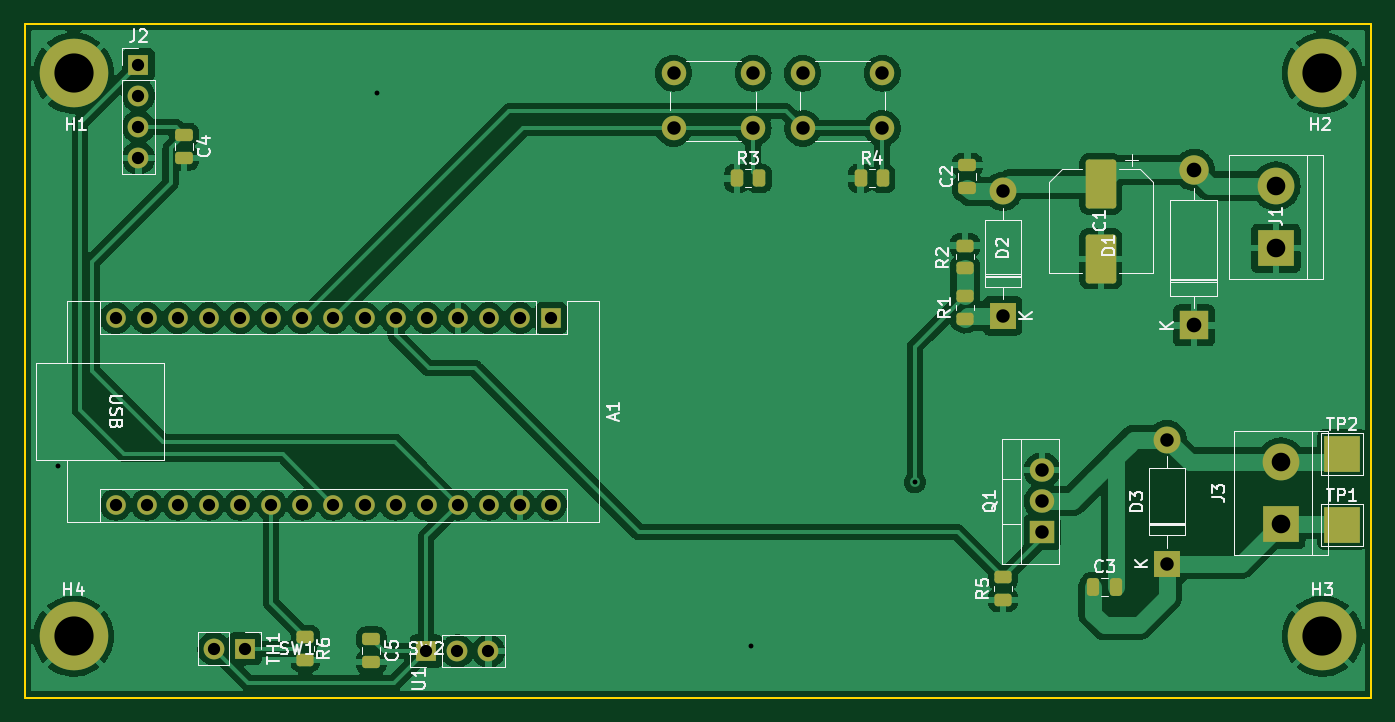
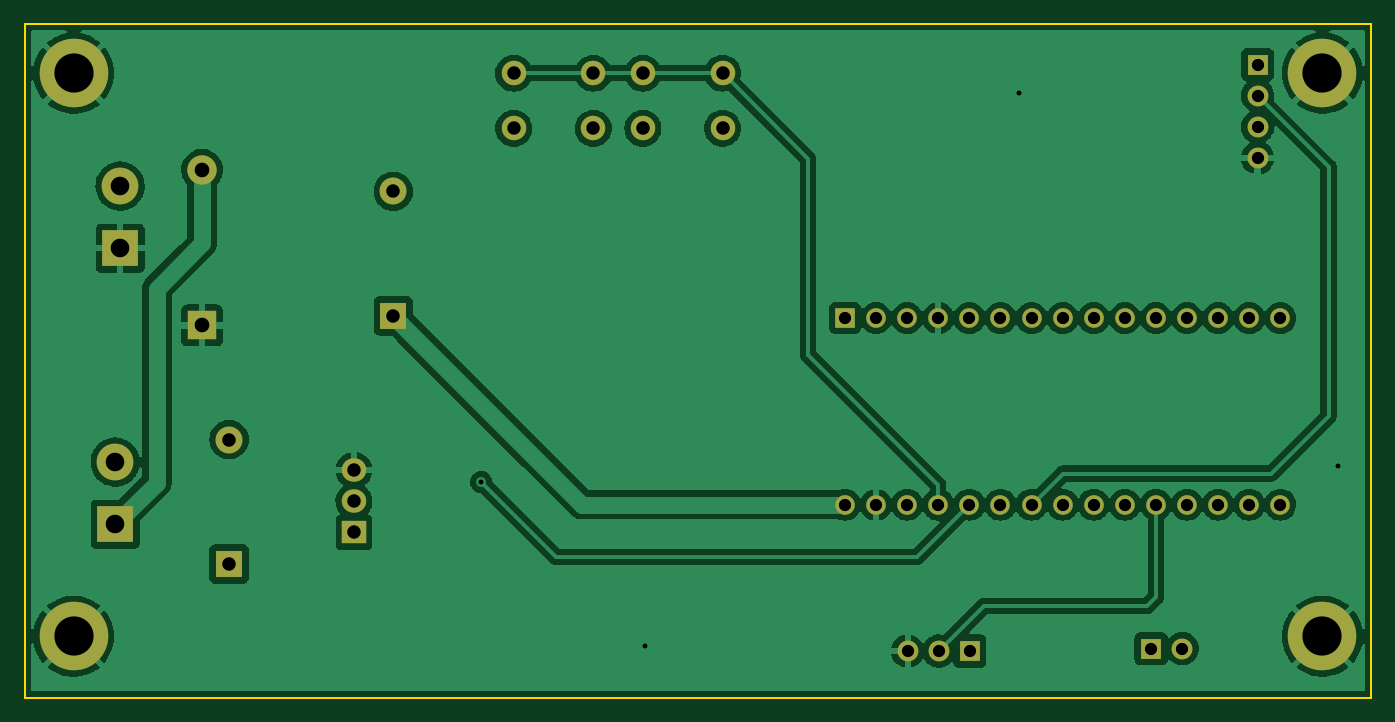
Circuit board: 11 layer files. Board 110.0 x 55.0 mm.
- bottom_copper: Dolgoza-B_Cu.gbr (158677 bytes)
- bottom_mask: Dolgoza-B_Mask.gbr (2787 bytes)
- paste: Dolgoza-B_Paste.gbr (458 bytes)
- bottom_silk: Dolgoza-B_Silkscreen.gbr (459 bytes)
- outline: Dolgoza-Edge_Cuts.gbr (688 bytes)
- top_copper: Dolgoza-F_Cu.gbr (199097 bytes)
- top_mask: Dolgoza-F_Mask.gbr (4938 bytes)
- paste: Dolgoza-F_Paste.gbr (2518 bytes)
- top_silk: Dolgoza-F_Silkscreen.gbr (25484 bytes)
- drill: Dolgoza-NPTH.drl (284 bytes)
- drill: Dolgoza-PTH.drl (1716 bytes)

=== bottom_copper: Dolgoza-B_Cu.gbr (158677 bytes, source omitted) ===
=== bottom_mask: Dolgoza-B_Mask.gbr ===
%TF.GenerationSoftware,KiCad,Pcbnew,(6.0.9-0)*%
%TF.CreationDate,2023-03-02T20:06:06+01:00*%
%TF.ProjectId,Dolgoza,446f6c67-6f7a-4612-9e6b-696361645f70,rev?*%
%TF.SameCoordinates,Original*%
%TF.FileFunction,Soldermask,Bot*%
%TF.FilePolarity,Negative*%
%FSLAX46Y46*%
G04 Gerber Fmt 4.6, Leading zero omitted, Abs format (unit mm)*
G04 Created by KiCad (PCBNEW (6.0.9-0)) date 2023-03-02 20:06:06*
%MOMM*%
%LPD*%
G01*
G04 APERTURE LIST*
%ADD10C,2.000000*%
%ADD11R,1.700000X1.700000*%
%ADD12O,1.700000X1.700000*%
%ADD13R,2.000000X1.905000*%
%ADD14O,2.000000X1.905000*%
%ADD15R,3.000000X3.000000*%
%ADD16C,3.000000*%
%ADD17C,5.600000*%
%ADD18O,2.200000X2.200000*%
%ADD19R,2.200000X2.200000*%
%ADD20R,2.400000X2.400000*%
%ADD21O,2.400000X2.400000*%
%ADD22R,1.600000X1.600000*%
%ADD23O,1.600000X1.600000*%
G04 APERTURE END LIST*
D10*
%TO.C,SW2*%
X131550000Y-60500000D03*
X138050000Y-60500000D03*
X131550000Y-56000000D03*
X138050000Y-56000000D03*
%TD*%
%TO.C,SW1*%
X121000000Y-60500000D03*
X127500000Y-60500000D03*
X121000000Y-56000000D03*
X127500000Y-56000000D03*
%TD*%
D11*
%TO.C,U1*%
X100800000Y-103200000D03*
D12*
X103340000Y-103200000D03*
X105880000Y-103200000D03*
%TD*%
D11*
%TO.C,TH1*%
X86000000Y-103000000D03*
D12*
X83460000Y-103000000D03*
%TD*%
D13*
%TO.C,Q1*%
X151100000Y-93500000D03*
D14*
X151100000Y-90960000D03*
X151100000Y-88420000D03*
%TD*%
D15*
%TO.C,J3*%
X170600000Y-92840000D03*
D16*
X170600000Y-87760000D03*
%TD*%
D11*
%TO.C,J2*%
X77300000Y-55300000D03*
D12*
X77300000Y-57840000D03*
X77300000Y-60380000D03*
X77300000Y-62920000D03*
%TD*%
D16*
%TO.C,J1*%
X170200000Y-65220000D03*
D15*
X170200000Y-70300000D03*
%TD*%
D17*
%TO.C,H4*%
X72000000Y-102000000D03*
%TD*%
%TO.C,H3*%
X174000000Y-102000000D03*
%TD*%
%TO.C,H2*%
X174000000Y-56000000D03*
%TD*%
%TO.C,H1*%
X72000000Y-56000000D03*
%TD*%
D18*
%TO.C,D3*%
X161300000Y-85920000D03*
D19*
X161300000Y-96080000D03*
%TD*%
%TO.C,D2*%
X147880000Y-75820000D03*
D18*
X147880000Y-65660000D03*
%TD*%
D20*
%TO.C,D1*%
X163500000Y-76600000D03*
D21*
X163500000Y-63900000D03*
%TD*%
D22*
%TO.C,A1*%
X111000000Y-76000000D03*
D23*
X108460000Y-76000000D03*
X105920000Y-76000000D03*
X103380000Y-76000000D03*
X100840000Y-76000000D03*
X98300000Y-76000000D03*
X95760000Y-76000000D03*
X93220000Y-76000000D03*
X90680000Y-76000000D03*
X88140000Y-76000000D03*
X85600000Y-76000000D03*
X83060000Y-76000000D03*
X80520000Y-76000000D03*
X77980000Y-76000000D03*
X75440000Y-76000000D03*
X75440000Y-91240000D03*
X77980000Y-91240000D03*
X80520000Y-91240000D03*
X83060000Y-91240000D03*
X85600000Y-91240000D03*
X88140000Y-91240000D03*
X90680000Y-91240000D03*
X93220000Y-91240000D03*
X95760000Y-91240000D03*
X98300000Y-91240000D03*
X100840000Y-91240000D03*
X103380000Y-91240000D03*
X105920000Y-91240000D03*
X108460000Y-91240000D03*
X111000000Y-91240000D03*
%TD*%
M02*

=== paste: Dolgoza-B_Paste.gbr ===
%TF.GenerationSoftware,KiCad,Pcbnew,(6.0.9-0)*%
%TF.CreationDate,2023-03-02T20:06:06+01:00*%
%TF.ProjectId,Dolgoza,446f6c67-6f7a-4612-9e6b-696361645f70,rev?*%
%TF.SameCoordinates,Original*%
%TF.FileFunction,Paste,Bot*%
%TF.FilePolarity,Positive*%
%FSLAX46Y46*%
G04 Gerber Fmt 4.6, Leading zero omitted, Abs format (unit mm)*
G04 Created by KiCad (PCBNEW (6.0.9-0)) date 2023-03-02 20:06:06*
%MOMM*%
%LPD*%
G01*
G04 APERTURE LIST*
G04 APERTURE END LIST*
M02*

=== bottom_silk: Dolgoza-B_Silkscreen.gbr ===
%TF.GenerationSoftware,KiCad,Pcbnew,(6.0.9-0)*%
%TF.CreationDate,2023-03-02T20:06:06+01:00*%
%TF.ProjectId,Dolgoza,446f6c67-6f7a-4612-9e6b-696361645f70,rev?*%
%TF.SameCoordinates,Original*%
%TF.FileFunction,Legend,Bot*%
%TF.FilePolarity,Positive*%
%FSLAX46Y46*%
G04 Gerber Fmt 4.6, Leading zero omitted, Abs format (unit mm)*
G04 Created by KiCad (PCBNEW (6.0.9-0)) date 2023-03-02 20:06:06*
%MOMM*%
%LPD*%
G01*
G04 APERTURE LIST*
G04 APERTURE END LIST*
M02*

=== outline: Dolgoza-Edge_Cuts.gbr ===
%TF.GenerationSoftware,KiCad,Pcbnew,(6.0.9-0)*%
%TF.CreationDate,2023-03-02T20:06:06+01:00*%
%TF.ProjectId,Dolgoza,446f6c67-6f7a-4612-9e6b-696361645f70,rev?*%
%TF.SameCoordinates,Original*%
%TF.FileFunction,Profile,NP*%
%FSLAX46Y46*%
G04 Gerber Fmt 4.6, Leading zero omitted, Abs format (unit mm)*
G04 Created by KiCad (PCBNEW (6.0.9-0)) date 2023-03-02 20:06:06*
%MOMM*%
%LPD*%
G01*
G04 APERTURE LIST*
%TA.AperFunction,Profile*%
%ADD10C,0.200000*%
%TD*%
G04 APERTURE END LIST*
D10*
X178000000Y-107000000D02*
X68000000Y-107000000D01*
X68000000Y-107000000D02*
X68000000Y-52000000D01*
X68000000Y-52000000D02*
X178000000Y-52000000D01*
X178000000Y-52000000D02*
X178000000Y-107000000D01*
M02*

=== top_copper: Dolgoza-F_Cu.gbr (199097 bytes, source omitted) ===
=== top_mask: Dolgoza-F_Mask.gbr ===
%TF.GenerationSoftware,KiCad,Pcbnew,(6.0.9-0)*%
%TF.CreationDate,2023-03-02T20:06:06+01:00*%
%TF.ProjectId,Dolgoza,446f6c67-6f7a-4612-9e6b-696361645f70,rev?*%
%TF.SameCoordinates,Original*%
%TF.FileFunction,Soldermask,Top*%
%TF.FilePolarity,Negative*%
%FSLAX46Y46*%
G04 Gerber Fmt 4.6, Leading zero omitted, Abs format (unit mm)*
G04 Created by KiCad (PCBNEW (6.0.9-0)) date 2023-03-02 20:06:06*
%MOMM*%
%LPD*%
G01*
G04 APERTURE LIST*
G04 Aperture macros list*
%AMRoundRect*
0 Rectangle with rounded corners*
0 $1 Rounding radius*
0 $2 $3 $4 $5 $6 $7 $8 $9 X,Y pos of 4 corners*
0 Add a 4 corners polygon primitive as box body*
4,1,4,$2,$3,$4,$5,$6,$7,$8,$9,$2,$3,0*
0 Add four circle primitives for the rounded corners*
1,1,$1+$1,$2,$3*
1,1,$1+$1,$4,$5*
1,1,$1+$1,$6,$7*
1,1,$1+$1,$8,$9*
0 Add four rect primitives between the rounded corners*
20,1,$1+$1,$2,$3,$4,$5,0*
20,1,$1+$1,$4,$5,$6,$7,0*
20,1,$1+$1,$6,$7,$8,$9,0*
20,1,$1+$1,$8,$9,$2,$3,0*%
G04 Aperture macros list end*
%ADD10C,2.000000*%
%ADD11R,1.700000X1.700000*%
%ADD12O,1.700000X1.700000*%
%ADD13R,3.000000X3.000000*%
%ADD14RoundRect,0.250000X-0.450000X0.262500X-0.450000X-0.262500X0.450000X-0.262500X0.450000X0.262500X0*%
%ADD15RoundRect,0.250000X0.450000X-0.262500X0.450000X0.262500X-0.450000X0.262500X-0.450000X-0.262500X0*%
%ADD16RoundRect,0.250000X-0.262500X-0.450000X0.262500X-0.450000X0.262500X0.450000X-0.262500X0.450000X0*%
%ADD17R,2.000000X1.905000*%
%ADD18O,2.000000X1.905000*%
%ADD19C,3.000000*%
%ADD20C,5.600000*%
%ADD21O,2.200000X2.200000*%
%ADD22R,2.200000X2.200000*%
%ADD23R,2.400000X2.400000*%
%ADD24O,2.400000X2.400000*%
%ADD25RoundRect,0.250000X-0.475000X0.250000X-0.475000X-0.250000X0.475000X-0.250000X0.475000X0.250000X0*%
%ADD26RoundRect,0.250000X-0.250000X-0.475000X0.250000X-0.475000X0.250000X0.475000X-0.250000X0.475000X0*%
%ADD27RoundRect,0.250000X0.475000X-0.250000X0.475000X0.250000X-0.475000X0.250000X-0.475000X-0.250000X0*%
%ADD28RoundRect,0.250000X-1.000000X1.750000X-1.000000X-1.750000X1.000000X-1.750000X1.000000X1.750000X0*%
%ADD29R,1.600000X1.600000*%
%ADD30O,1.600000X1.600000*%
G04 APERTURE END LIST*
D10*
%TO.C,SW2*%
X131550000Y-60500000D03*
X138050000Y-60500000D03*
X131550000Y-56000000D03*
X138050000Y-56000000D03*
%TD*%
%TO.C,SW1*%
X121000000Y-60500000D03*
X127500000Y-60500000D03*
X121000000Y-56000000D03*
X127500000Y-56000000D03*
%TD*%
D11*
%TO.C,U1*%
X100800000Y-103200000D03*
D12*
X103340000Y-103200000D03*
X105880000Y-103200000D03*
%TD*%
D13*
%TO.C,TP2*%
X175600000Y-87100000D03*
%TD*%
%TO.C,TP1*%
X175600000Y-92900000D03*
%TD*%
D11*
%TO.C,TH1*%
X86000000Y-103000000D03*
D12*
X83460000Y-103000000D03*
%TD*%
D14*
%TO.C,R6*%
X90925000Y-102075000D03*
X90925000Y-103900000D03*
%TD*%
D15*
%TO.C,R5*%
X147900000Y-99012500D03*
X147900000Y-97187500D03*
%TD*%
D16*
%TO.C,R4*%
X136275000Y-64600000D03*
X138100000Y-64600000D03*
%TD*%
%TO.C,R3*%
X126175000Y-64600000D03*
X128000000Y-64600000D03*
%TD*%
D14*
%TO.C,R2*%
X144800000Y-70075000D03*
X144800000Y-71900000D03*
%TD*%
D15*
%TO.C,R1*%
X144800000Y-76052500D03*
X144800000Y-74227500D03*
%TD*%
D17*
%TO.C,Q1*%
X151100000Y-93500000D03*
D18*
X151100000Y-90960000D03*
X151100000Y-88420000D03*
%TD*%
D13*
%TO.C,J3*%
X170600000Y-92840000D03*
D19*
X170600000Y-87760000D03*
%TD*%
D11*
%TO.C,J2*%
X77300000Y-55300000D03*
D12*
X77300000Y-57840000D03*
X77300000Y-60380000D03*
X77300000Y-62920000D03*
%TD*%
D19*
%TO.C,J1*%
X170200000Y-65220000D03*
D13*
X170200000Y-70300000D03*
%TD*%
D20*
%TO.C,H4*%
X72000000Y-102000000D03*
%TD*%
%TO.C,H3*%
X174000000Y-102000000D03*
%TD*%
%TO.C,H2*%
X174000000Y-56000000D03*
%TD*%
%TO.C,H1*%
X72000000Y-56000000D03*
%TD*%
D21*
%TO.C,D3*%
X161300000Y-85920000D03*
D22*
X161300000Y-96080000D03*
%TD*%
%TO.C,D2*%
X147880000Y-75820000D03*
D21*
X147880000Y-65660000D03*
%TD*%
D23*
%TO.C,D1*%
X163500000Y-76600000D03*
D24*
X163500000Y-63900000D03*
%TD*%
D25*
%TO.C,C5*%
X96325000Y-102200000D03*
X96325000Y-104100000D03*
%TD*%
%TO.C,C4*%
X81000000Y-61050000D03*
X81000000Y-62950000D03*
%TD*%
D26*
%TO.C,C3*%
X155250000Y-98000000D03*
X157150000Y-98000000D03*
%TD*%
D27*
%TO.C,C2*%
X145000000Y-65400000D03*
X145000000Y-63500000D03*
%TD*%
D28*
%TO.C,C1*%
X155900000Y-65050000D03*
X155900000Y-71150000D03*
%TD*%
D29*
%TO.C,A1*%
X111000000Y-76000000D03*
D30*
X108460000Y-76000000D03*
X105920000Y-76000000D03*
X103380000Y-76000000D03*
X100840000Y-76000000D03*
X98300000Y-76000000D03*
X95760000Y-76000000D03*
X93220000Y-76000000D03*
X90680000Y-76000000D03*
X88140000Y-76000000D03*
X85600000Y-76000000D03*
X83060000Y-76000000D03*
X80520000Y-76000000D03*
X77980000Y-76000000D03*
X75440000Y-76000000D03*
X75440000Y-91240000D03*
X77980000Y-91240000D03*
X80520000Y-91240000D03*
X83060000Y-91240000D03*
X85600000Y-91240000D03*
X88140000Y-91240000D03*
X90680000Y-91240000D03*
X93220000Y-91240000D03*
X95760000Y-91240000D03*
X98300000Y-91240000D03*
X100840000Y-91240000D03*
X103380000Y-91240000D03*
X105920000Y-91240000D03*
X108460000Y-91240000D03*
X111000000Y-91240000D03*
%TD*%
M02*

=== paste: Dolgoza-F_Paste.gbr (2518 bytes, source withheld) ===
=== top_silk: Dolgoza-F_Silkscreen.gbr (25484 bytes, source omitted) ===
=== drill: Dolgoza-NPTH.drl ===
M48
; DRILL file {KiCad (6.0.9-0)} date 2023 March 02, Thursday 20:06:08
; FORMAT={-:-/ absolute / inch / decimal}
; #@! TF.CreationDate,2023-03-02T20:06:08+01:00
; #@! TF.GenerationSoftware,Kicad,Pcbnew,(6.0.9-0)
; #@! TF.FileFunction,NonPlated,1,2,NPTH
FMAT,2
INCH
%
G90
G05
T0
M30

=== drill: Dolgoza-PTH.drl ===
M48
; DRILL file {KiCad (6.0.9-0)} date 2023 March 02, Thursday 20:06:08
; FORMAT={-:-/ absolute / inch / decimal}
; #@! TF.CreationDate,2023-03-02T20:06:08+01:00
; #@! TF.GenerationSoftware,Kicad,Pcbnew,(6.0.9-0)
; #@! TF.FileFunction,Plated,1,2,PTH
FMAT,2
INCH
; #@! TA.AperFunction,Plated,PTH,ViaDrill
T1C0.0157
; #@! TA.AperFunction,Plated,PTH,ComponentDrill
T2C0.0394
; #@! TA.AperFunction,Plated,PTH,ComponentDrill
T3C0.0433
; #@! TA.AperFunction,Plated,PTH,ComponentDrill
T4C0.0472
; #@! TA.AperFunction,Plated,PTH,ComponentDrill
T5C0.0598
; #@! TA.AperFunction,Plated,PTH,ComponentDrill
T6C0.1260
%
G90
G05
T1
X2.7835Y-3.4685
X3.811Y-2.2677
X5.0118Y-4.0472
X5.5394Y-3.5197
T2
X2.9701Y-2.9921
X2.9701Y-3.5921
X3.0433Y-2.1772
X3.0433Y-2.2772
X3.0433Y-2.3772
X3.0433Y-2.4772
X3.0701Y-2.9921
X3.0701Y-3.5921
X3.1701Y-2.9921
X3.1701Y-3.5921
X3.2701Y-2.9921
X3.2701Y-3.5921
X3.2858Y-4.0551
X3.3701Y-2.9921
X3.3701Y-3.5921
X3.3858Y-4.0551
X3.4701Y-2.9921
X3.4701Y-3.5921
X3.5701Y-2.9921
X3.5701Y-3.5921
X3.6701Y-2.9921
X3.6701Y-3.5921
X3.7701Y-2.9921
X3.7701Y-3.5921
X3.8701Y-2.9921
X3.8701Y-3.5921
X3.9685Y-4.063
X3.9701Y-2.9921
X3.9701Y-3.5921
X4.0685Y-4.063
X4.0701Y-2.9921
X4.0701Y-3.5921
X4.1685Y-4.063
X4.1701Y-2.9921
X4.1701Y-3.5921
X4.2701Y-2.9921
X4.2701Y-3.5921
X4.3701Y-2.9921
X4.3701Y-3.5921
T3
X4.7638Y-2.2047
X4.7638Y-2.3819
X5.0197Y-2.2047
X5.0197Y-2.3819
X5.1791Y-2.2047
X5.1791Y-2.3819
X5.435Y-2.2047
X5.435Y-2.3819
X5.822Y-2.585
X5.822Y-2.985
X5.9488Y-3.4811
X5.9488Y-3.5811
X5.9488Y-3.6811
X6.3504Y-3.3827
X6.3504Y-3.7827
T4
X6.437Y-2.5157
X6.437Y-3.0157
T5
X6.7008Y-2.5677
X6.7008Y-2.7677
X6.7165Y-3.4551
X6.7165Y-3.6551
T6
X2.8346Y-2.2047
X2.8346Y-4.0157
X6.8504Y-2.2047
X6.8504Y-4.0157
T0
M30

